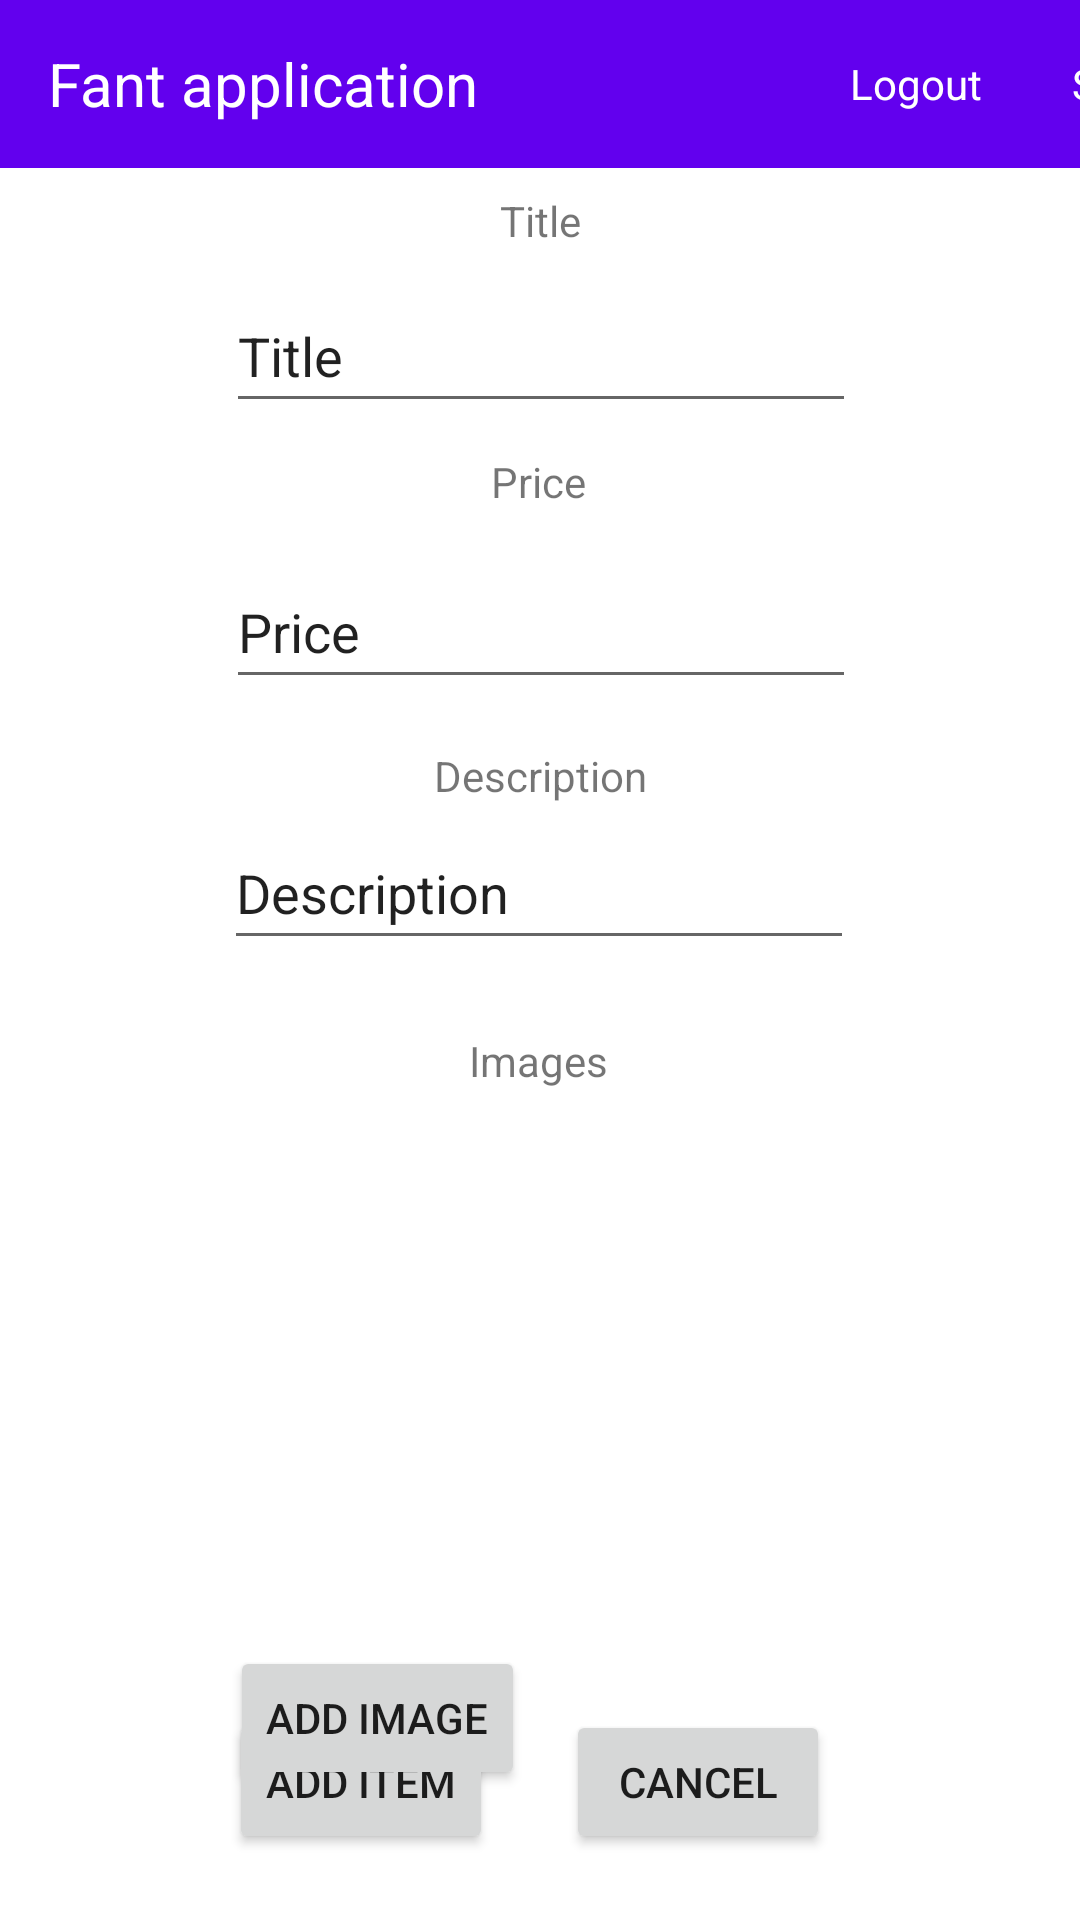

Here is an Android app screen rendered from its layout file. Give the layout XML and the strings, colors and styles it references.
<!-- AndroidManifest.xml: application theme Theme.A1Mobile.NoActionBar -->
<!-- res/layout/new_item.xml -->
<?xml version="1.0" encoding="utf-8"?>
<androidx.constraintlayout.widget.ConstraintLayout xmlns:android="http://schemas.android.com/apk/res/android"
    xmlns:app="http://schemas.android.com/apk/res-auto"
    xmlns:tools="http://schemas.android.com/tools"
    android:layout_width="match_parent"
    android:layout_height="match_parent">

    <include
        android:id="@+id/toolbar"
        layout="@layout/global_toolbar"
        />

    <TextView
        android:id="@+id/newItemTitle"
        android:layout_width="wrap_content"
        android:layout_height="wrap_content"
        android:text="@string/title"
        app:layout_constraintBottom_toBottomOf="parent"
        app:layout_constraintEnd_toEndOf="parent"
        app:layout_constraintStart_toStartOf="parent"
        app:layout_constraintTop_toTopOf="parent"
        app:layout_constraintVertical_bias="0.103" />

    <EditText
        android:id="@+id/newItemTitleInput"
        android:layout_width="wrap_content"
        android:layout_height="wrap_content"
        android:layout_marginTop="10dp"
        android:ems="10"
        android:inputType="textPersonName"
        android:maxLines="1"
        android:minHeight="48dp"
        android:text="@string/title"
        app:layout_constraintBottom_toBottomOf="parent"
        app:layout_constraintEnd_toEndOf="parent"
        app:layout_constraintHorizontal_bias="0.502"
        app:layout_constraintStart_toStartOf="parent"
        app:layout_constraintTop_toBottomOf="@+id/newItemTitle"
        app:layout_constraintVertical_bias="0.0" />

    <TextView
        android:id="@+id/textView2"
        android:layout_width="wrap_content"
        android:layout_height="wrap_content"
        android:layout_marginTop="10dp"
        android:text="@string/price"
        app:layout_constraintBottom_toBottomOf="parent"
        app:layout_constraintEnd_toEndOf="parent"
        app:layout_constraintHorizontal_bias="0.498"
        app:layout_constraintStart_toStartOf="parent"
        app:layout_constraintTop_toBottomOf="@+id/newItemTitleInput"
        app:layout_constraintVertical_bias="0.0" />

    <EditText
        android:id="@+id/priceInput"
        android:layout_width="wrap_content"
        android:layout_height="wrap_content"
        android:layout_marginTop="10dp"
        android:ems="10"
        android:inputType="number"
        android:maxLines="1"
        android:minHeight="48dp"
        android:text="@string/price"
        app:layout_constraintBottom_toBottomOf="parent"
        app:layout_constraintEnd_toEndOf="parent"
        app:layout_constraintHorizontal_bias="0.502"
        app:layout_constraintStart_toStartOf="parent"
        app:layout_constraintTop_toBottomOf="@+id/textView2"
        app:layout_constraintVertical_bias="0.012" />

    <TextView
        android:id="@+id/newItemDesc"
        android:layout_width="wrap_content"
        android:layout_height="wrap_content"
        android:text="@string/description"
        app:layout_constraintBottom_toBottomOf="parent"
        app:layout_constraintEnd_toEndOf="parent"
        app:layout_constraintStart_toStartOf="parent"
        app:layout_constraintTop_toBottomOf="@+id/priceInput"
        app:layout_constraintVertical_bias="0.041" />

    <EditText
        android:id="@+id/newItemDescInput"
        android:layout_width="wrap_content"
        android:layout_height="wrap_content"
        android:layout_marginBottom="288dp"
        android:ems="10"
        android:maxLines="1"
        android:minHeight="48dp"
        android:text="@string/description"
        app:layout_constraintBottom_toBottomOf="parent"
        app:layout_constraintEnd_toEndOf="parent"
        app:layout_constraintHorizontal_bias="0.497"
        app:layout_constraintStart_toStartOf="parent"
        app:layout_constraintTop_toBottomOf="@+id/newItemDesc"
        app:layout_constraintVertical_bias="0.113" />

    <Button
        android:id="@+id/generateNewItem"
        android:layout_width="wrap_content"
        android:layout_height="wrap_content"
        android:text="@string/addItem"
        app:layout_constraintBottom_toBottomOf="parent"
        app:layout_constraintEnd_toEndOf="parent"
        app:layout_constraintHorizontal_bias="0.281"
        app:layout_constraintStart_toStartOf="parent"
        app:layout_constraintTop_toTopOf="parent"
        app:layout_constraintVertical_bias="0.963" />

    <Button
        android:id="@+id/cancelNewItem"
        android:layout_width="wrap_content"
        android:layout_height="wrap_content"
        android:text="@string/Cancel"
        app:layout_constraintBottom_toBottomOf="parent"
        app:layout_constraintEnd_toEndOf="parent"
        app:layout_constraintHorizontal_bias="0.694"
        app:layout_constraintStart_toStartOf="parent"
        app:layout_constraintTop_toTopOf="parent"
        app:layout_constraintVertical_bias="0.963" />

    <TextView
        android:id="@+id/newItemImagesText"
        android:layout_width="wrap_content"
        android:layout_height="wrap_content"
        android:layout_marginTop="24dp"
        android:text="@string/images"
        app:layout_constraintBottom_toBottomOf="parent"
        app:layout_constraintEnd_toEndOf="parent"
        app:layout_constraintHorizontal_bias="0.498"
        app:layout_constraintStart_toStartOf="parent"
        app:layout_constraintTop_toBottomOf="@+id/newItemDescInput"
        app:layout_constraintVertical_bias="0.0" />

    <LinearLayout
        android:id="@+id/imageViewLayout"
        android:layout_width="match_parent"
        android:layout_height="150dp"
        android:layout_marginStart="5dp"

        android:layout_marginEnd="5dp"
        android:orientation="horizontal"
        app:layout_constraintBottom_toBottomOf="parent"
        app:layout_constraintEnd_toEndOf="parent"
        app:layout_constraintHorizontal_bias="0.0"
        app:layout_constraintStart_toStartOf="parent"
        app:layout_constraintTop_toBottomOf="@+id/newItemImagesText"
        app:layout_constraintVertical_bias="0.065"></LinearLayout>

    <Button
        android:id="@+id/addImageButton"
        android:layout_width="wrap_content"
        android:layout_height="wrap_content"
        android:text="@string/addImage"
        app:layout_constraintBottom_toBottomOf="parent"
        app:layout_constraintEnd_toEndOf="parent"
        app:layout_constraintHorizontal_bias="0.293"
        app:layout_constraintStart_toStartOf="parent"
        app:layout_constraintTop_toBottomOf="@+id/imageViewLayout"
        app:layout_constraintVertical_bias="0.388" />

    <Button
        android:id="@+id/deleteImageButton"
        android:layout_width="143dp"
        android:layout_height="48dp"
        android:layout_marginStart="15dp"
        android:layout_marginTop="53dp"
        android:layout_marginEnd="49dp"
        android:layout_marginBottom="8dp"
        android:text="DELETE IMAGE"
        app:layout_constraintBottom_toTopOf="@+id/cancelNewItem"
        app:layout_constraintEnd_toEndOf="parent"
        app:layout_constraintStart_toEndOf="@+id/addImageButton"
        app:layout_constraintTop_toBottomOf="@+id/imageViewLayout" />
</androidx.constraintlayout.widget.ConstraintLayout>
<!-- res/layout/global_toolbar.xml (included above) -->
<?xml version="1.0" encoding="utf-8"?>
<androidx.appcompat.widget.Toolbar xmlns:android="http://schemas.android.com/apk/res/android"
    android:id="@+id/toolbar"
    android:layout_width="409dp"
    android:layout_height="wrap_content"
    android:background="?attr/colorPrimary"
    android:minHeight="?attr/actionBarSize"
    android:theme="?attr/actionBarTheme">

    <TextView
        android:id="@+id/fantLogo"
        android:layout_width="wrap_content"
        android:layout_height="wrap_content"
        android:text="@string/fant_application"
        android:textSize="20sp"
        android:textColor="@color/white"
        android:layout_gravity="start"/>

    <TextView
        android:id="@+id/username"
        android:layout_width="wrap_content"
        android:layout_height="wrap_content"
        android:text="@string/username"
        android:textColor="@color/white"
        android:layout_gravity="end"
        android:layout_marginEnd="10dp"
        />

    <TextView
        android:id="@+id/logout"
        android:layout_width="wrap_content"
        android:layout_height="wrap_content"
        android:text="@string/logout"
        android:textColor="@color/white"
        android:layout_gravity="end"
        android:layout_marginEnd="30dp"/>

</androidx.appcompat.widget.Toolbar>
<!-- resources referenced by this layout -->
<resources>
  <string name="Cancel">Cancel</string>
  <string name="addImage">Add Image</string>
  <string name="addItem">Add Item</string>
  <string name="description">Description</string>
  <string name="fant_application">Fant application</string>
  <string name="images">Images</string>
  <string name="logout">Logout</string>
  <string name="price">Price</string>
  <string name="title">Title</string>
  <string name="username">Sign in</string>
  <style name="Theme.A1Mobile.NoActionBar">
          <item name="windowActionBar">false</item>
          <item name="windowNoTitle">true</item>
      </style>
  <!-- not gathered from this repository: default colours our renderer supplied (Android Studio template values) -->
  <color name="white">#FFFFFFFF</color>
</resources>
